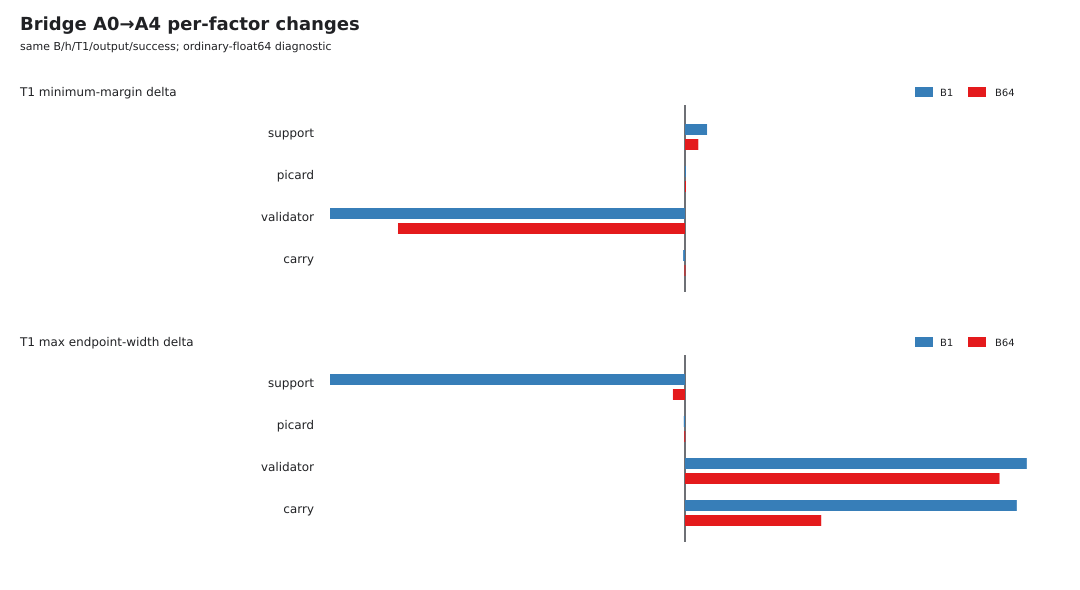

Values plotted in this chart, from the file beside it:
batch, changed_factor, common_steps, comparison_eligibility, first_decision_margin_delta, from, from_margin, margin_delta, t1_max_endpoint_width_delta, t1_max_raw_remainder_width_delta, t1_max_tube_width_delta, to, to_margin, validated_horizon_delta, schema, margin_delta_hex, first_decision_margin_delta_hex, t1_max_raw_remainder_width_delta_hex, t1_max_endpoint_width_delta_hex, t1_max_tube_width_delta_hex, units, eligibility, sample_count
1, support, 536, same B/h/time/output/success and empiric…, 0.0008304, A0, 0.009157, 0.0002739, -0.04802, -0.0005275, -0.04643, A1, 0.009431, 4.64, bridge_per_factor_change_row_v1, 0x1.1f2f0115c7b60p-12, 0x1.b35c8fda1e680p-11, -0x1.148c94c4bb66ep-11, -0x1.896778d01bc38p-5, -0x1.7c595d6949780p-5, margin_or_interval_width_delta, same B/h/time/output/success and empiric…, 1
1, picard, 1000, same B/h/time/output/success and empiric…, -7.613498831382515e-09, A1, 0.009119, 2.3576971232668054e-06, -0.0001611, -2.493756251185919e-07, -0.0001611, A2, 0.009121, 0.0, bridge_per_factor_change_row_v1, 0x1.3c71db36e6000p-19, -0x1.05990b4000000p-27, -0x1.0bc3d99170000p-22, -0x1.51f3bcc0b6000p-13, -0x1.51f3bcc0b6000p-13, margin_or_interval_width_delta, same B/h/time/output/success and empiric…, 1
1, validator, 1000, same B/h/time/output/success and empiric…, 0.0, A2, 0.009121, -0.004408, 0.04624, 4.3531908763547135e-05, 0.04624, A3, 0.004713, 0.0, bridge_per_factor_change_row_v1, -0x1.20e806f37dc80p-8, 0x0.0p+0, 0x1.6d2c0feeb1e60p-15, 0x1.7ace855e00398p-5, 0x1.7ace855e003a0p-5, margin_or_interval_width_delta, same B/h/time/output/success and empiric…, 1
1, carry, 319, same B/h/time/output/success and empiric…, 0.0, A3, 0.009409, -2.3173343757100506e-05, 0.04489, 4.6316928648493846e-05, 0.04489, A4, 0.009386, -6.81, bridge_per_factor_change_row_v1, -0x1.84c8c0ea56800p-16, 0x0.0p+0, 0x1.8488d8ce526c0p-15, 0x1.6fb9792579f08p-5, 0x1.6fb9792579f08p-5, margin_or_interval_width_delta, same B/h/time/output/success and empiric…, 1
64, support, 1000, same B/h/time/output/success and empiric…, 2.580692144048269e-05, A0, 0.008988, 0.000165, -0.001633, -1.1216552752155119e-05, -0.001306, A1, 0.009153, 0.0, bridge_per_factor_change_row_v1, 0x1.59fc0ae446b80p-13, 0x1.b0f7e2336f000p-16, -0x1.785d74595f980p-17, -0x1.abffe7ac05e00p-10, -0x1.566b282739e00p-10, margin_or_interval_width_delta, same B/h/time/output/success and empiric…, 1
64, picard, 1000, same B/h/time/output/success and empiric…, -4.626596604093147e-09, A1, 0.009153, 1.8051358030186926e-06, -9.844040176920643e-05, -1.7816604635178222e-07, -9.844040176920643e-05, A2, 0.009154, 0.0, bridge_per_factor_change_row_v1, 0x1.e48ffce1d4000p-20, -0x1.3deff2be00000p-28, -0x1.7e9bd1dfae000p-23, -0x1.9ce39398d8000p-14, -0x1.9ce39398d8000p-14, margin_or_interval_width_delta, same B/h/time/output/success and empiric…, 1
64, validator, 1000, same B/h/time/output/success and empiric…, 0.0, A2, 0.009154, -0.003564, 0.04255, 3.918666029281378e-05, 0.04059, A3, 0.00559, 0.0, bridge_per_factor_change_row_v1, -0x1.d328b168752dep-9, 0x0.0p+0, 0x1.48b8b652a4e20p-15, 0x1.5c8ee66930788p-5, 0x1.4c8a1d9a5d180p-5, margin_or_interval_width_delta, same B/h/time/output/success and empiric…, 1
64, carry, 333, same B/h/time/output/success and empiric…, 0.0, A3, 0.009413, -6.920680174592533e-06, 0.01843, 1.3837801003098102e-05, 0.02012, A4, 0.009406, -6.67, bridge_per_factor_change_row_v1, -0x1.d070614bdc800p-18, 0x0.0p+0, 0x1.d051ce3625c00p-17, 0x1.2de13262b2c80p-6, 0x1.4995b5d431120p-6, margin_or_interval_width_delta, same B/h/time/output/success and empiric…, 1
